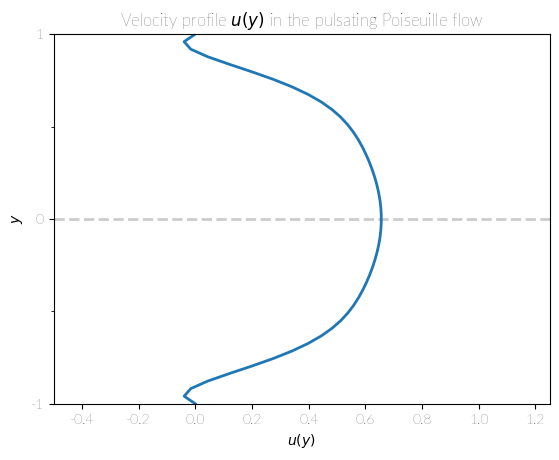

Write the Python code that produced this figure. (Note: this script raises an exception after producing the figure.)
'''
Simulation of the 2-D velocity distribution in the pulsating Poiseuille flow in the closed channel.

_______________________________
    |\                y ^
    |  \                |
    |   |  u(y)          ---> x
    |  /
____|/_________________________

Data is collected in a matrix of size (Ns x Nt).
The rows are spatial coordinates and columns are time coordinates.

'''
import numpy as np
import matplotlib.pyplot as plt
import matplotlib.animation as animation
import math

## Styles:
csfont = {'fontname':'Lato', "weight": "light"}
hfont = {'fontname':'Lato', "weight": "medium"}
demand_col = '#282850'
renewables_col = '#f44242'
background_col = "#f9f7f2"
fontLabel = 10
fontTitle = 12

## Data:
Wo = 10
Pa = 60

## Solution:
Nt = 100
Ns = 50
time = np.linspace(0,50,Nt)
space = np.linspace(-1,1,Ns)
u = np.zeros((Ns, Nt))

for k in range(0, Nt):
    Y = (1 - np.cosh(Wo*((1j)**0.5)*space)/(np.cosh(Wo*((1j)**0.5))))*1j*Pa/Wo**2
    temp_val = Y*np.exp(1j*time[k])
    u[:,k] = temp_val.real

u_mean = np.tile(((1 - space**2)*0.5), [Nt, 1])
u_R = u + np.transpose(u_mean)

## Simulation:
fig = plt.figure()
ax = plt.axes(xlim=(-0.5,1.25), ylim=(-1, 1))
line, = ax.plot([], [], lw=2)
dashLine = "#cccccc"
plt.plot([-0.5, 1.25], [0, 0], "--", lw=2, color=dashLine, zorder=-1)
plt.title("Velocity profile $u(y)$ in the pulsating Poiseuille flow", **csfont, fontsize=fontTitle)
plt.ylabel("$y$", **csfont, fontsize=fontLabel)
plt.xlabel("$u(y)$", **csfont, fontsize=fontLabel)

# Adjust grid markers:
major_ticks = np.arange(-1, 1.1, 1)
ax.set_yticks(major_ticks)
minor_ticks = np.arange(-1, 1.1, 0.5)
ax.set_yticks(minor_ticks, minor=True)

# Set the tick labels font
for label in (ax.get_xticklabels()):
    label.set_fontname('Lato')
    label.set_fontweight('light')
    label.set_fontsize(10)

for label in (ax.get_yticklabels()):
    label.set_fontname('Lato')
    label.set_fontweight('light')
    label.set_fontsize(10)

def init():
    line.set_data([], [])
    return line,

def animate(i):
    U = u_R[:,i]
    line.set_data(U, space)
    return line,

anim = animation.FuncAnimation(fig, animate, init_func=init, frames=Nt, interval=100, blit=True, repeat=False)

anim.save("./pulsating-poiseuille.gif", writer='imagemagick', fps=10, bitrate=-1)

plt.show()
